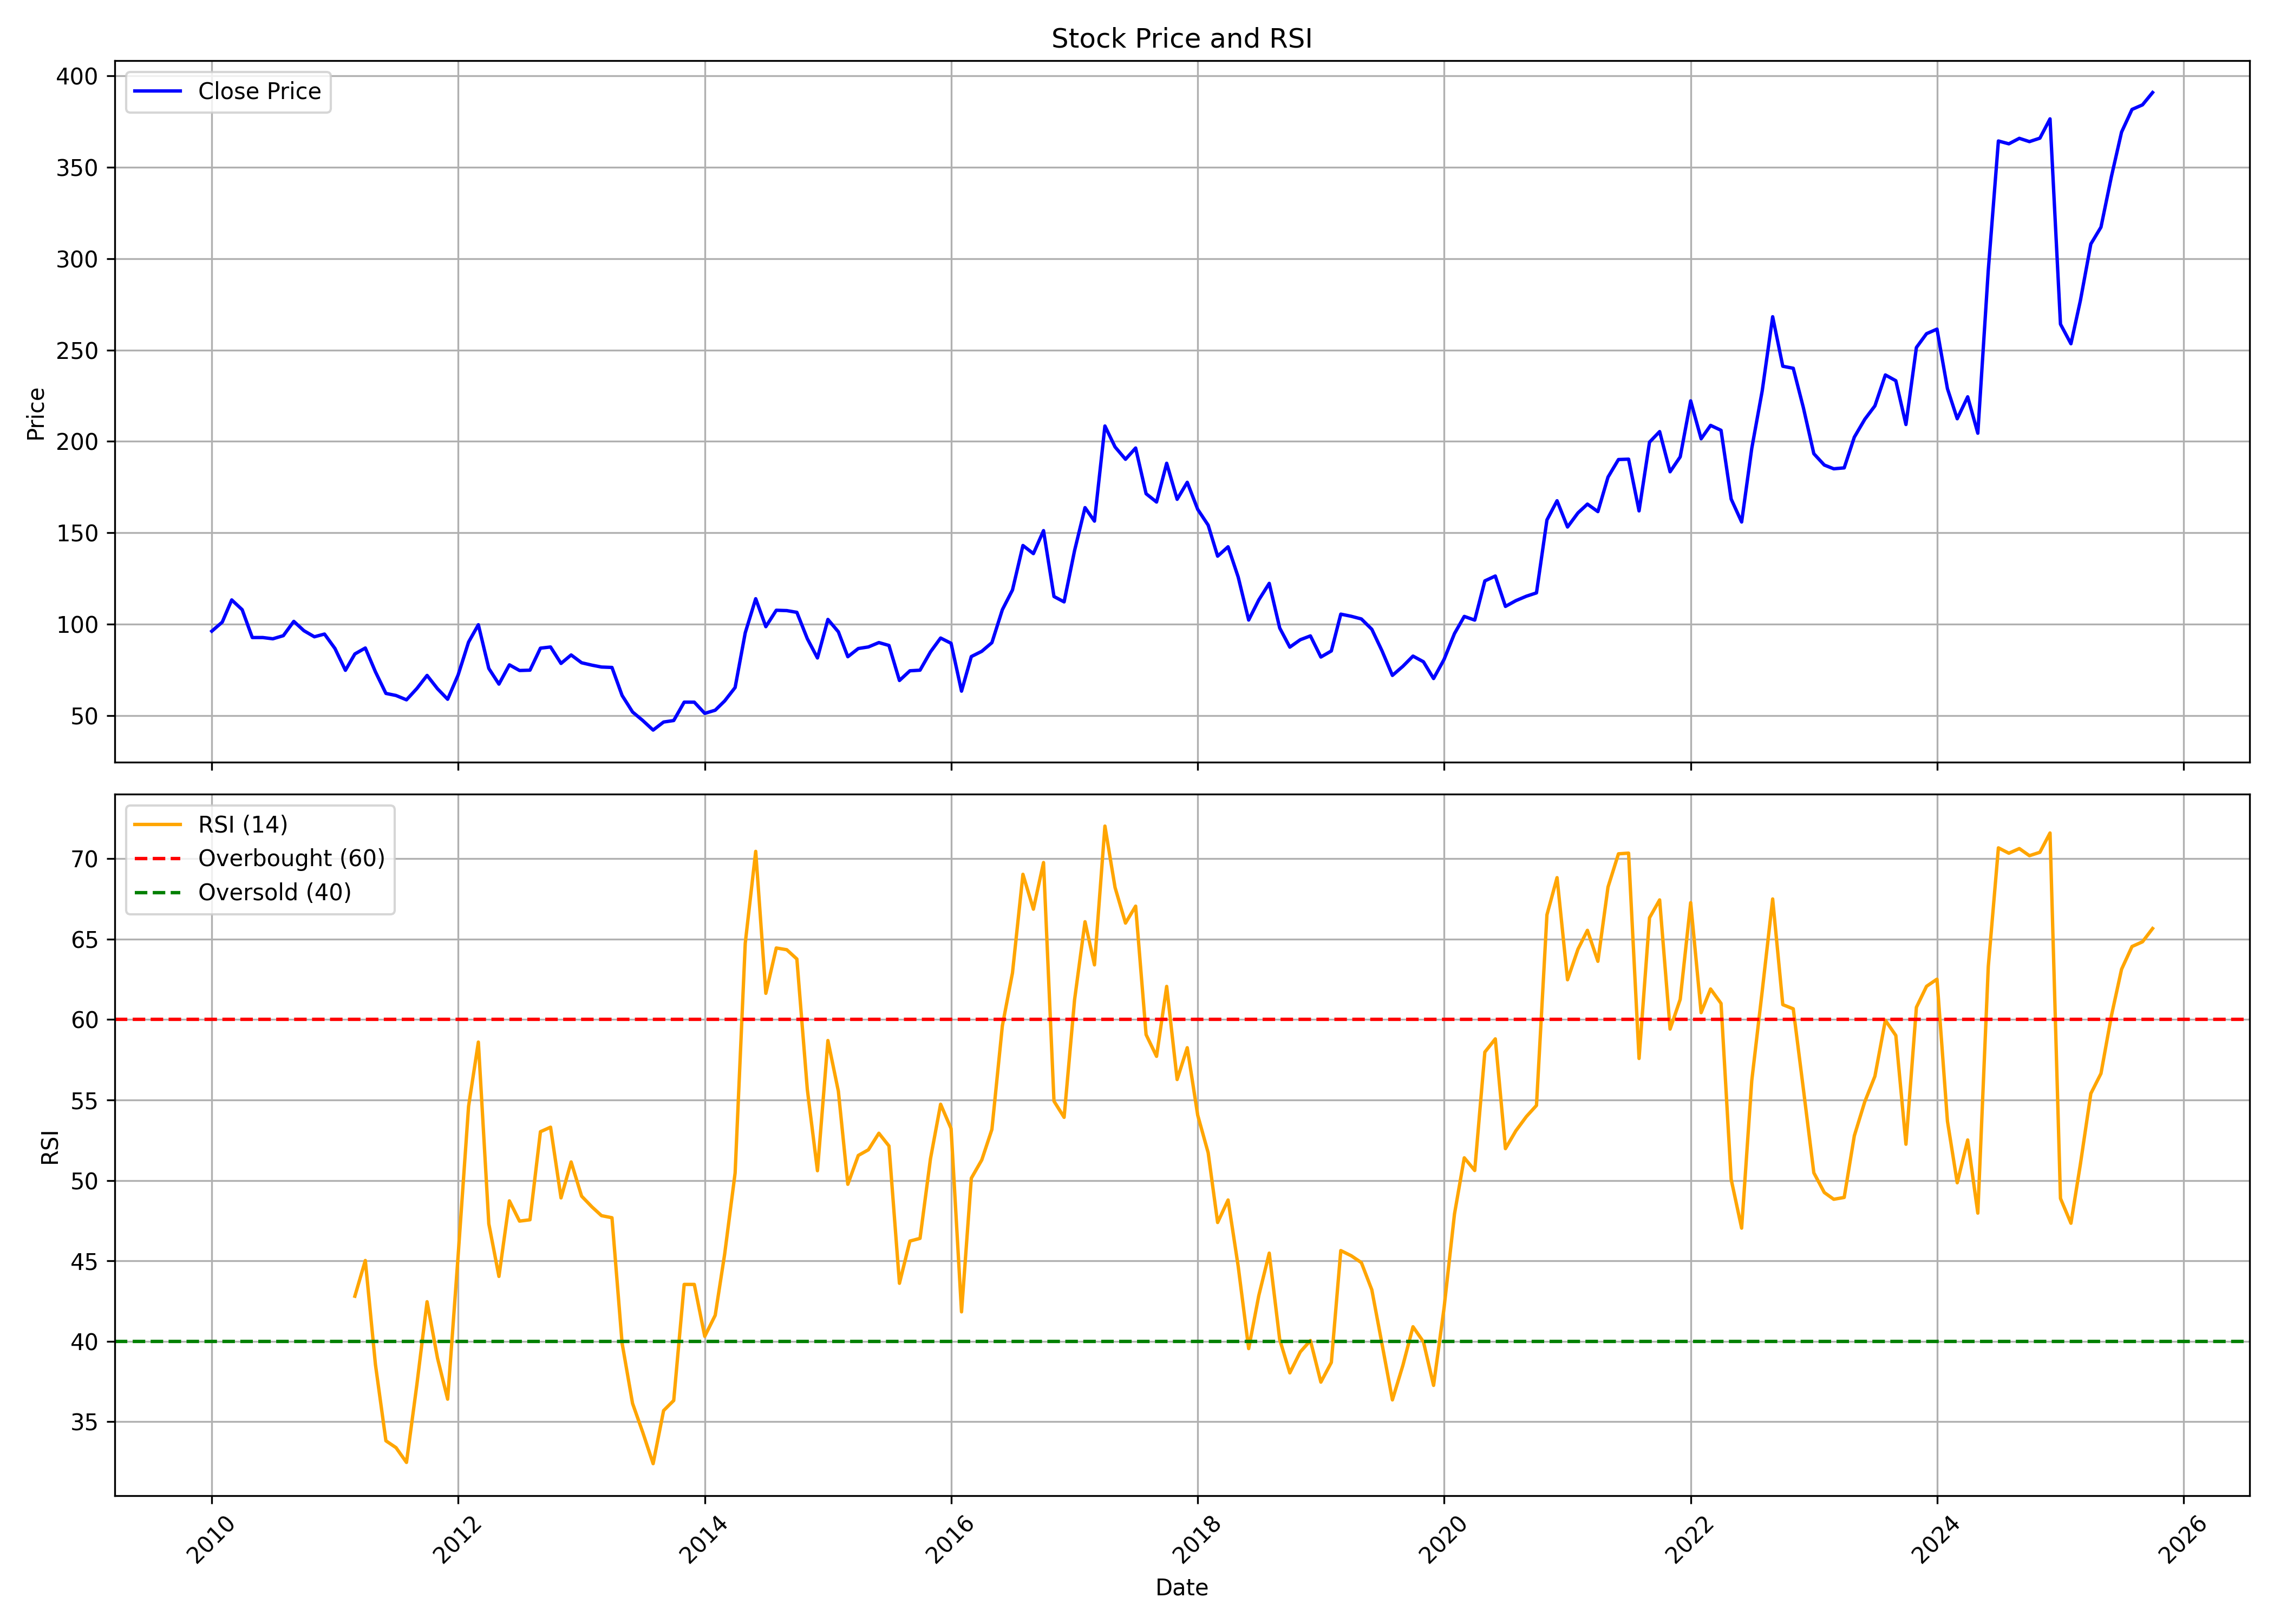

Data behind this chart, as committed beside it:
, date, symbol, open, high, low, close, volume, rsi
0, 2010-01-01, INDIACEM, 106.5, 113.9, 91.3, 96.29, 33964880, 
1, 2010-02-01, INDIACEM, 95.17, 108.8, 94.65, 101.2, 18822572, 
2, 2010-03-01, INDIACEM, 101.2, 118.2, 100.2, 113.4, 40186898, 
3, 2010-04-01, INDIACEM, 113.6, 123.3, 106.7, 108, 30782232, 
4, 2010-05-01, INDIACEM, 105.9, 107.5, 91.85, 92.8, 17548536, 
5, 2010-06-01, INDIACEM, 92.5, 100.1, 87.68, 92.8, 14658873, 
6, 2010-07-01, INDIACEM, 92.07, 98.52, 89.57, 92.11, 20373123, 
7, 2010-08-01, INDIACEM, 93.82, 99.22, 88.91, 93.82, 26924568, 
8, 2010-09-01, INDIACEM, 94.57, 107.9, 92.6, 101.6, 59052520, 
9, 2010-10-01, INDIACEM, 103.3, 110, 95.75, 96.54, 29736004, 
10, 2010-11-01, INDIACEM, 97.68, 112.1, 83.04, 93.21, 28739515, 
11, 2010-12-01, INDIACEM, 92.73, 98.65, 86.11, 94.7, 13184389, 
12, 2011-01-01, INDIACEM, 95.58, 98.87, 84.49, 86.81, 19449259, 
13, 2011-02-01, INDIACEM, 87.69, 87.69, 72.25, 74.88, 25972887, 
14, 2011-03-01, INDIACEM, 75.63, 86.46, 75.63, 83.83, 17009856, 42.8
15, 2011-04-01, INDIACEM, 82.6, 92.16, 81.55, 87.07, 17387133, 45.02
16, 2011-05-01, INDIACEM, 87.07, 87.6, 71.11, 74.05, 11796465, 38.55
17, 2011-06-01, INDIACEM, 73.74, 75.76, 58.4, 62.26, 19026705, 33.81
18, 2011-07-01, INDIACEM, 62.39, 66.47, 60.68, 61.12, 12067172, 33.39
19, 2011-08-01, INDIACEM, 61.21, 64.93, 54.41, 58.75, 16542496, 32.47
20, 2011-09-01, INDIACEM, 60, 69.22, 58.7, 64.97, 32720447, 37.34
21, 2011-10-01, INDIACEM, 64.52, 75.9, 60.99, 72.09, 16475972, 42.46
22, 2011-11-01, INDIACEM, 72.09, 73.34, 58.79, 64.79, 15265868, 38.95
23, 2011-12-01, INDIACEM, 66.18, 68.78, 58.57, 59.06, 12032786, 36.4
24, 2012-01-01, INDIACEM, 59.19, 76.21, 58.43, 72.31, 18692092, 45.3
25, 2012-02-01, INDIACEM, 73.25, 100.3, 72.31, 90.31, 52286513, 54.6
26, 2012-03-01, INDIACEM, 88.61, 106.9, 83.73, 99.81, 39377041, 58.6
27, 2012-04-01, INDIACEM, 100.5, 102.4, 73.43, 75.9, 36302582, 47.3
28, 2012-05-01, INDIACEM, 75.9, 79.25, 63.31, 67.34, 22095555, 44.03
29, 2012-06-01, INDIACEM, 67.61, 79.03, 63.18, 77.87, 33384539, 48.73
30, 2012-07-01, INDIACEM, 77.87, 82.34, 69.85, 74.78, 20456192, 47.47
31, 2012-08-01, INDIACEM, 79.12, 83.1, 74.02, 74.96, 26040860, 47.55
32, 2012-09-01, INDIACEM, 77.04, 89.78, 71.08, 86.99, 26613833, 53.03
33, 2012-10-01, INDIACEM, 87.49, 95.92, 82.59, 87.63, 47911510, 53.31
34, 2012-11-01, INDIACEM, 87.35, 90.65, 75.07, 78.65, 28255583, 48.91
35, 2012-12-01, INDIACEM, 79.06, 84.69, 76.81, 83.27, 23798699, 51.15
36, 2013-01-01, INDIACEM, 83.32, 87.17, 77.09, 79.01, 30785573, 49.02
37, 2013-02-01, INDIACEM, 79.1, 81.21, 69.66, 77.68, 24375757, 48.35
38, 2013-03-01, INDIACEM, 77.36, 80.11, 72.64, 76.67, 20009039, 47.81
39, 2013-04-01, INDIACEM, 77.77, 80.66, 71.86, 76.45, 10668093, 47.68
40, 2013-05-01, INDIACEM, 76.45, 84.19, 60.59, 61.14, 27720011, 39.89
41, 2013-06-01, INDIACEM, 60.95, 64.53, 47.94, 52.11, 19765126, 36.14
42, 2013-07-01, INDIACEM, 52.11, 56.28, 42.71, 47.48, 25969486, 34.35
43, 2013-08-01, INDIACEM, 47.57, 48.17, 39.46, 42.21, 25863068, 32.39
44, 2013-09-01, INDIACEM, 41.57, 50.23, 41.57, 46.61, 23338581, 35.69
45, 2013-10-01, INDIACEM, 48.82, 51.21, 44.23, 47.43, 26621451, 36.32
46, 2013-11-01, INDIACEM, 48.39, 59.71, 47.34, 57.47, 51197609, 43.53
47, 2013-12-01, INDIACEM, 57.8, 60.62, 52.64, 57.47, 29625761, 43.53
48, 2014-01-01, INDIACEM, 57.7, 60.52, 43.8, 51.35, 28017450, 40.31
49, 2014-02-01, INDIACEM, 51.54, 54.79, 46, 53.07, 26626701, 41.62
50, 2014-03-01, INDIACEM, 53.02, 59.42, 50.06, 58.13, 42115030, 45.42
51, 2014-04-01, INDIACEM, 57.85, 73.37, 57.32, 65.49, 51274152, 50.47
52, 2014-05-01, INDIACEM, 65.49, 105.1, 63.82, 95.39, 62612039, 64.74
53, 2014-06-01, INDIACEM, 95.87, 125, 95.87, 114, 75767742, 70.45
54, 2014-07-01, INDIACEM, 115.5, 117, 91.29, 98.74, 47847737, 61.63
55, 2014-08-01, INDIACEM, 97.69, 113.1, 96.01, 107.7, 43435646, 64.45
56, 2014-09-01, INDIACEM, 108.4, 128.3, 99.36, 107.5, 63112050, 64.34
57, 2014-10-01, INDIACEM, 106.7, 110.8, 96.11, 106.6, 37112667, 63.76
58, 2014-11-01, INDIACEM, 106.5, 111.6, 87.46, 92.15, 52902602, 55.65
59, 2014-12-01, INDIACEM, 91.14, 92.34, 67.45, 81.64, 55800015, 50.6
... 130 more rows
